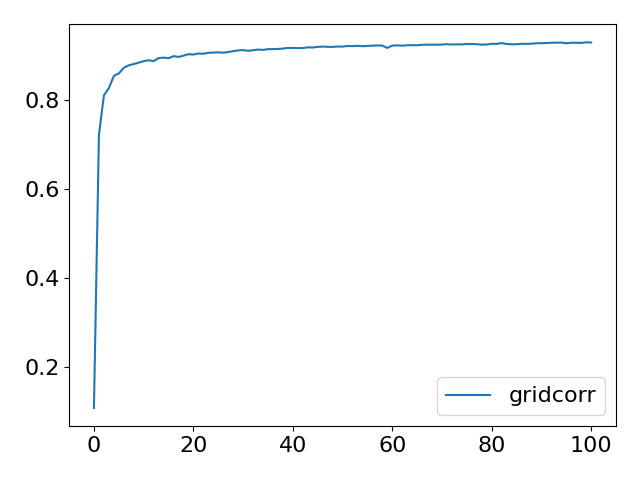

Data behind this chart, as committed beside it:
Step, topology, method, lr, clip, sigma, sigma-cor, epsilon, accuracy
0, grid, corr, 5, 0.5, 0.001409, 0.01421, 1, 0.1076
5, grid, corr, 5, 0.5, 0.001409, 0.01421, 1, 0.7217
10, grid, corr, 5, 0.5, 0.001409, 0.01421, 1, 0.811
15, grid, corr, 5, 0.5, 0.001409, 0.01421, 1, 0.8273
20, grid, corr, 5, 0.5, 0.001409, 0.01421, 1, 0.8548
25, grid, corr, 5, 0.5, 0.001409, 0.01421, 1, 0.8603
30, grid, corr, 5, 0.5, 0.001409, 0.01421, 1, 0.8729
35, grid, corr, 5, 0.5, 0.001409, 0.01421, 1, 0.8786
40, grid, corr, 5, 0.5, 0.001409, 0.01421, 1, 0.8814
45, grid, corr, 5, 0.5, 0.001409, 0.01421, 1, 0.8845
50, grid, corr, 5, 0.5, 0.001409, 0.01421, 1, 0.888
55, grid, corr, 5, 0.5, 0.001409, 0.01421, 1, 0.8899
60, grid, corr, 5, 0.5, 0.001409, 0.01421, 1, 0.8882
65, grid, corr, 5, 0.5, 0.001409, 0.01421, 1, 0.8948
70, grid, corr, 5, 0.5, 0.001409, 0.01421, 1, 0.8959
75, grid, corr, 5, 0.5, 0.001409, 0.01421, 1, 0.8946
80, grid, corr, 5, 0.5, 0.001409, 0.01421, 1, 0.8991
85, grid, corr, 5, 0.5, 0.001409, 0.01421, 1, 0.8975
90, grid, corr, 5, 0.5, 0.001409, 0.01421, 1, 0.9003
95, grid, corr, 5, 0.5, 0.001409, 0.01421, 1, 0.9036
100, grid, corr, 5, 0.5, 0.001409, 0.01421, 1, 0.9028
105, grid, corr, 5, 0.5, 0.001409, 0.01421, 1, 0.9052
110, grid, corr, 5, 0.5, 0.001409, 0.01421, 1, 0.9046
115, grid, corr, 5, 0.5, 0.001409, 0.01421, 1, 0.9067
120, grid, corr, 5, 0.5, 0.001409, 0.01421, 1, 0.9072
125, grid, corr, 5, 0.5, 0.001409, 0.01421, 1, 0.9078
130, grid, corr, 5, 0.5, 0.001409, 0.01421, 1, 0.907
135, grid, corr, 5, 0.5, 0.001409, 0.01421, 1, 0.9084
140, grid, corr, 5, 0.5, 0.001409, 0.01421, 1, 0.9105
145, grid, corr, 5, 0.5, 0.001409, 0.01421, 1, 0.9121
150, grid, corr, 5, 0.5, 0.001409, 0.01421, 1, 0.9128
155, grid, corr, 5, 0.5, 0.001409, 0.01421, 1, 0.9113
160, grid, corr, 5, 0.5, 0.001409, 0.01421, 1, 0.9124
165, grid, corr, 5, 0.5, 0.001409, 0.01421, 1, 0.914
170, grid, corr, 5, 0.5, 0.001409, 0.01421, 1, 0.9132
175, grid, corr, 5, 0.5, 0.001409, 0.01421, 1, 0.915
180, grid, corr, 5, 0.5, 0.001409, 0.01421, 1, 0.915
185, grid, corr, 5, 0.5, 0.001409, 0.01421, 1, 0.9154
190, grid, corr, 5, 0.5, 0.001409, 0.01421, 1, 0.9162
195, grid, corr, 5, 0.5, 0.001409, 0.01421, 1, 0.9177
200, grid, corr, 5, 0.5, 0.001409, 0.01421, 1, 0.9177
205, grid, corr, 5, 0.5, 0.001409, 0.01421, 1, 0.9173
210, grid, corr, 5, 0.5, 0.001409, 0.01421, 1, 0.9175
215, grid, corr, 5, 0.5, 0.001409, 0.01421, 1, 0.919
220, grid, corr, 5, 0.5, 0.001409, 0.01421, 1, 0.9187
225, grid, corr, 5, 0.5, 0.001409, 0.01421, 1, 0.92
230, grid, corr, 5, 0.5, 0.001409, 0.01421, 1, 0.9207
235, grid, corr, 5, 0.5, 0.001409, 0.01421, 1, 0.9201
240, grid, corr, 5, 0.5, 0.001409, 0.01421, 1, 0.92
245, grid, corr, 5, 0.5, 0.001409, 0.01421, 1, 0.9209
250, grid, corr, 5, 0.5, 0.001409, 0.01421, 1, 0.9206
255, grid, corr, 5, 0.5, 0.001409, 0.01421, 1, 0.9221
260, grid, corr, 5, 0.5, 0.001409, 0.01421, 1, 0.9217
265, grid, corr, 5, 0.5, 0.001409, 0.01421, 1, 0.9224
270, grid, corr, 5, 0.5, 0.001409, 0.01421, 1, 0.9216
275, grid, corr, 5, 0.5, 0.001409, 0.01421, 1, 0.9221
280, grid, corr, 5, 0.5, 0.001409, 0.01421, 1, 0.9229
285, grid, corr, 5, 0.5, 0.001409, 0.01421, 1, 0.9233
290, grid, corr, 5, 0.5, 0.001409, 0.01421, 1, 0.923
295, grid, corr, 5, 0.5, 0.001409, 0.01421, 1, 0.9177
... 41 more rows
